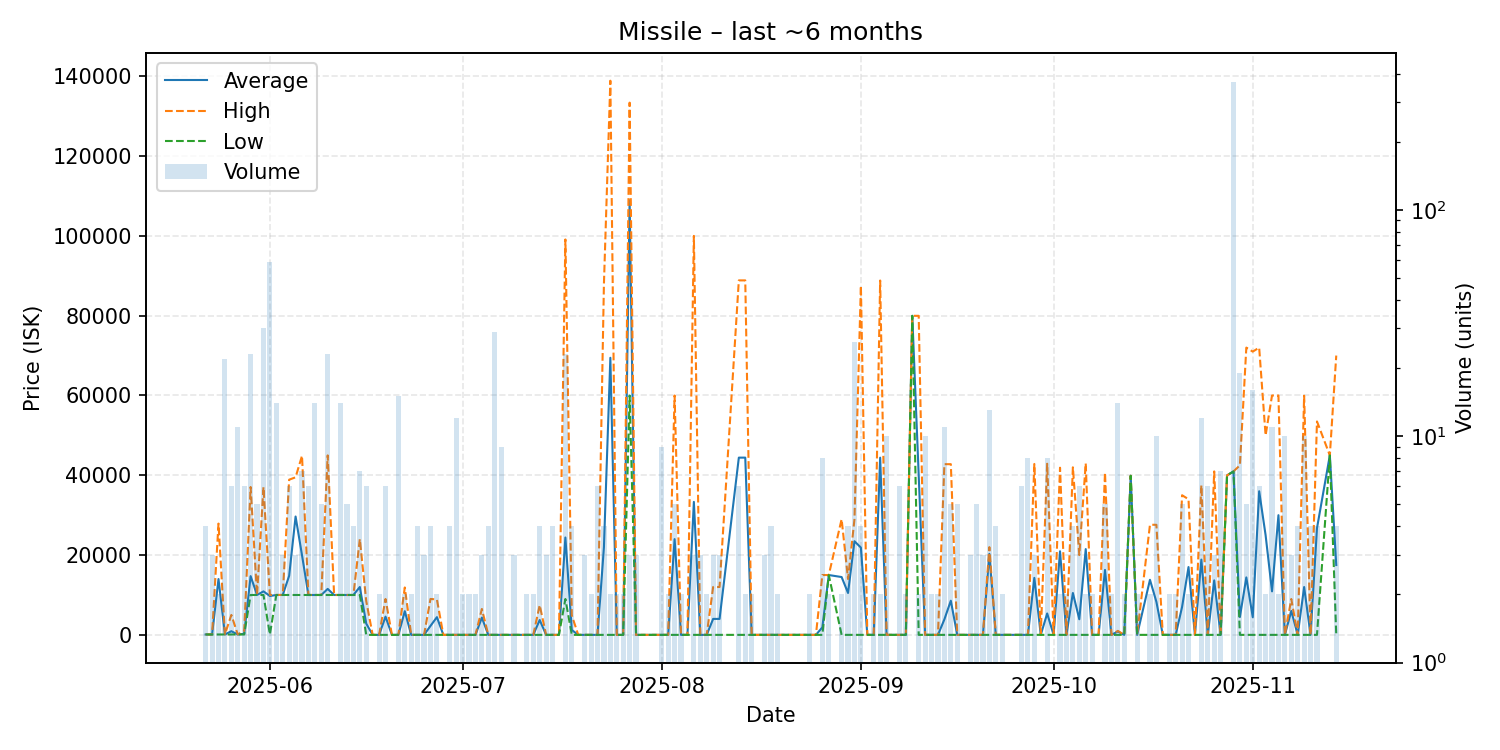

Source data for this figure (header and first rows):
date, average, highest, lowest, order_count, volume
2025-05-22, 101.0, 101.0, 101.0, 1, 4
2025-05-23, 101, 101.1, 101.0, 3, 3
2025-05-24, 13996, 27890, 101.0, 2, 2
2025-05-25, 101.0, 101.1, 101.0, 6, 22
2025-05-26, 917.5, 5000, 101.0, 4, 6
2025-05-27, 101.0, 101.0, 101.0, 4, 11
2025-05-28, 250.8, 1000, 101.0, 5, 6
2025-05-29, 14725, 37065, 10000, 10, 23
2025-05-30, 10006, 10010, 10000, 5, 5
2025-05-31, 10903, 37050, 10000, 8, 30
2025-06-01, 9749, 10000, 101.0, 9, 59
2025-06-02, 10000, 10000, 10000, 5, 14
2025-06-03, 10003, 10010, 10000, 3, 3
2025-06-04, 14818, 38900, 10000, 4, 6
2025-06-05, 29667, 39500, 10000, 3, 3
2025-06-06, 19967, 44885, 10000, 7, 7
2025-06-07, 10000, 10000, 10000, 6, 6
2025-06-08, 10000, 10000, 10000, 7, 14
2025-06-09, 10000, 10000, 10000, 5, 5
2025-06-10, 11521, 44990, 10000, 5, 23
2025-06-11, 10000, 10000, 10000, 1, 1
2025-06-12, 10000, 10000, 10000, 8, 14
2025-06-13, 10000, 10000, 10000, 5, 5
2025-06-14, 10000, 10000, 10000, 4, 4
2025-06-15, 12001, 24000, 10000, 7, 7
2025-06-16, 2817, 8450, 1.0, 4, 6
2025-06-17, 1.0, 1.0, 1.0, 1, 1
2025-06-18, 1.0, 1.0, 1.0, 2, 2
2025-06-19, 4567, 9000, 1.0, 6, 6
2025-06-20, 1.0, 1.0, 1.0, 1, 1
2025-06-21, 1.0, 1.0, 1.0, 6, 15
2025-06-22, 5940, 11880, 1.0, 2, 2
2025-06-23, 1.01, 1.01, 1.0, 2, 2
2025-06-24, 1.0, 1.0, 1.0, 1, 4
2025-06-25, 1.0, 1.0, 1.0, 3, 3
2025-06-26, 2251, 9000, 1.0, 4, 4
2025-06-27, 4444, 8887, 1.0, 2, 2
2025-06-28, 3.0, 3.0, 3.0, 1, 1
2025-06-29, 3.0, 3.0, 3.0, 2, 4
2025-06-30, 3.0, 3.0, 3.0, 1, 12
2025-07-01, 3.0, 3.0, 3.0, 2, 2
2025-07-02, 3.0, 3.0, 3.0, 2, 2
2025-07-03, 3.0, 3.0, 3.0, 2, 2
2025-07-04, 4334, 6500, 3.0, 3, 3
2025-07-05, 3.0, 3.0, 3.0, 2, 4
2025-07-06, 3.0, 3.0, 3.0, 1, 29
2025-07-07, 3.0, 3.0, 3.0, 6, 9
2025-07-09, 3.0, 3.0, 3.0, 3, 3
2025-07-11, 3.0, 3.0, 3.0, 2, 2
2025-07-12, 3.01, 3.01, 3.01, 2, 2
2025-07-13, 3726, 7450, 3.01, 4, 4
2025-07-14, 3.01, 3.01, 3.01, 3, 3
2025-07-15, 3.01, 3.01, 3.01, 3, 4
2025-07-16, 3.01, 3.01, 3.01, 1, 1
2025-07-17, 24406, 99110, 9000, 7, 23
2025-07-18, 1224, 4888, 3.02, 4, 4
2025-07-19, 3.02, 3.02, 3.02, 1, 1
2025-07-20, 3.02, 3.02, 3.02, 3, 3
2025-07-21, 3.02, 3.02, 3.02, 2, 2
2025-07-22, 3.02, 3.02, 3.02, 6, 6
... 106 more rows
